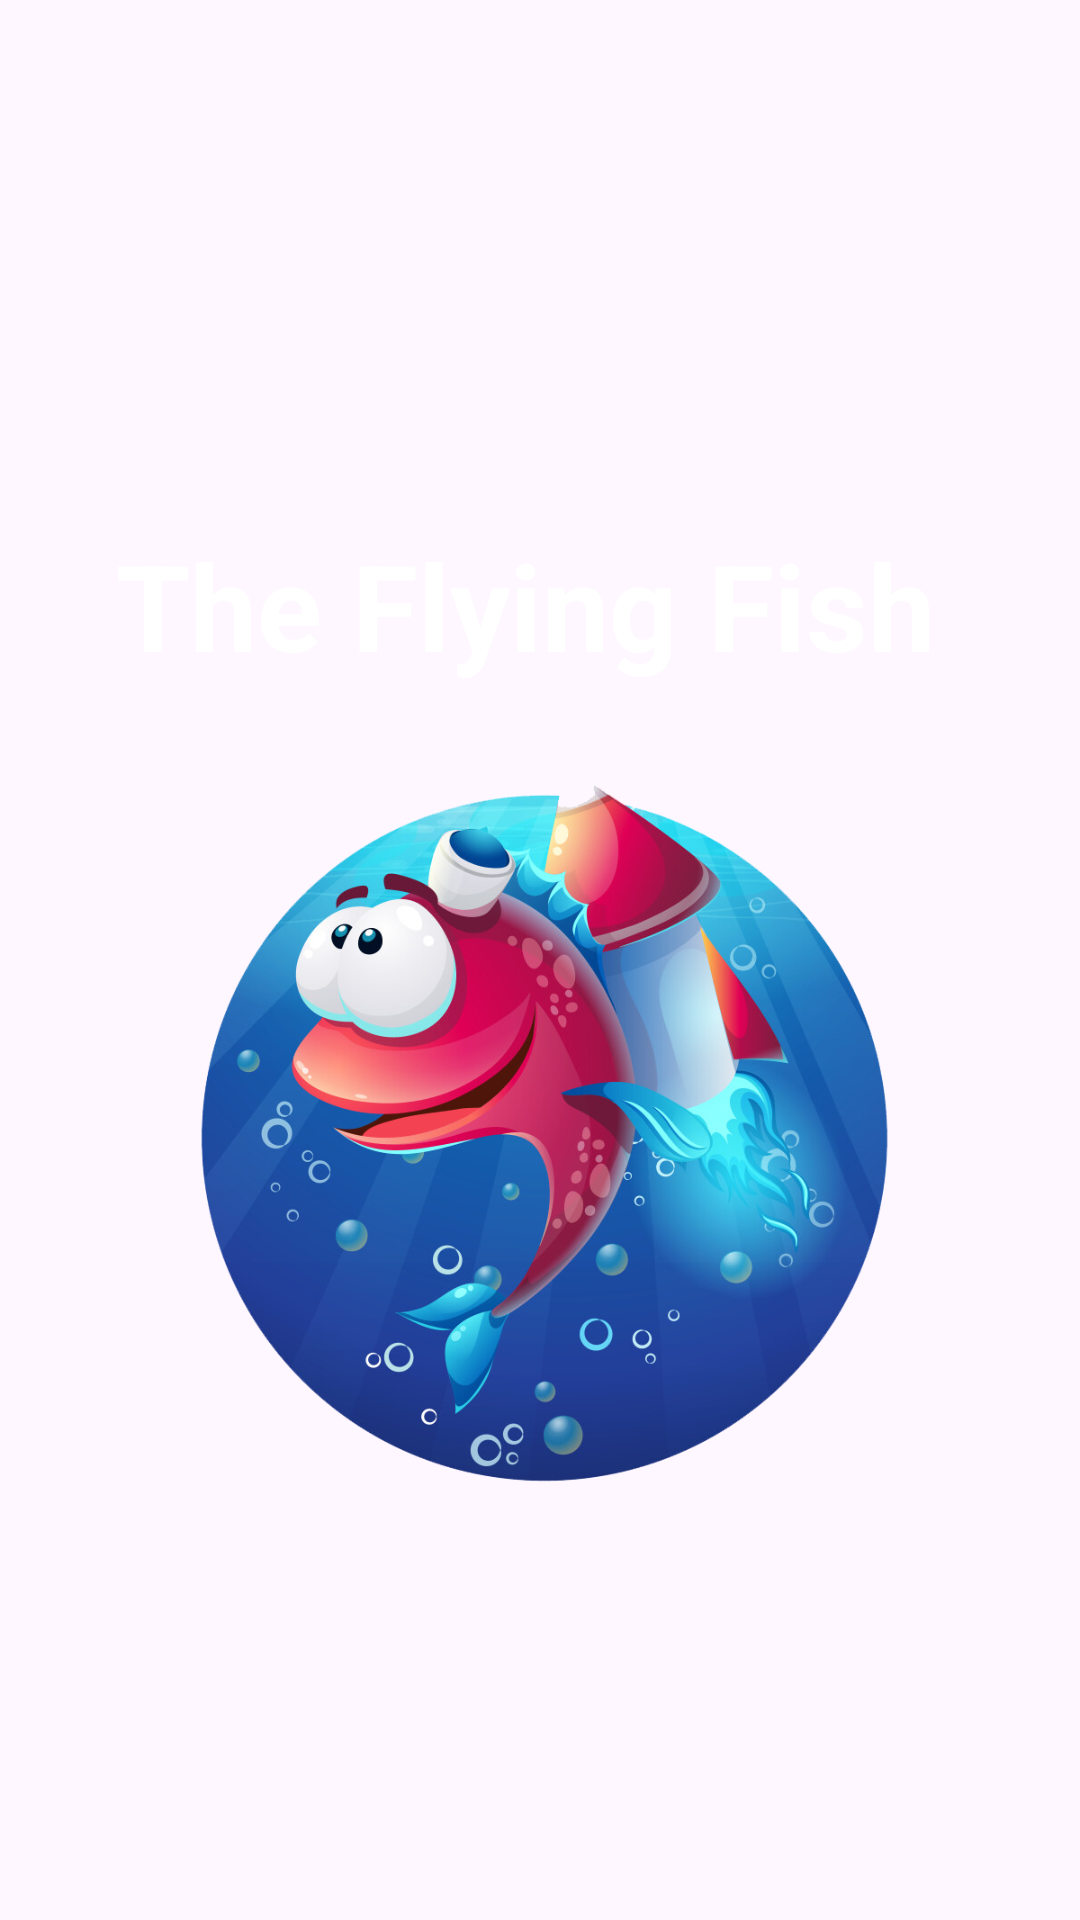

Layout XML and referenced resources for this Android screen:
<!-- AndroidManifest.xml: application theme Theme.TheFlyingFishGameApp -->
<!-- res/layout/activity_splash.xml -->
<?xml version="1.0" encoding="utf-8"?>
<RelativeLayout xmlns:android="http://schemas.android.com/apk/res/android"
    xmlns:app="http://schemas.android.com/apk/res-auto"
    xmlns:tools="http://schemas.android.com/tools"
    android:id="@+id/main"
    android:layout_width="match_parent"
    android:layout_height="match_parent"
    android:background="@drawable/splash"
    tools:context=".SplashActivity">

    <ImageView
        android:id="@+id/imageView"
        android:layout_width="300dp"
        android:layout_height="300dp"
        android:layout_below="@+id/textView1"
        android:layout_centerHorizontal="true"
        android:src="@drawable/fish"/>

     <TextView
         android:id="@+id/textView1"
         android:layout_width="match_parent"
         android:layout_height="wrap_content"
         android:layout_alignParentStart="true"
         android:layout_alignParentTop="true"
         android:layout_marginTop="175dp"
         android:text="The Flying Fish "
         android:textAlignment="center"
         android:textStyle="bold"
         android:textSize="40sp"
         android:textColor="@color/white"/>









</RelativeLayout>
<!-- resources referenced by this layout -->
<resources>
  <!-- drawable fish: png bitmap (drawable, 510957 bytes) -->
  <style name="Theme.TheFlyingFishGameApp" parent="Base.Theme.TheFlyingFishGameApp" />
  <style name="Base.Theme.TheFlyingFishGameApp" parent="Theme.Material3.DayNight.NoActionBar">
          
          
      </style>
  <!-- not gathered from this repository: default colours our renderer supplied (Android Studio template values) -->
  <color name="white">#FFFFFFFF</color>
</resources>
